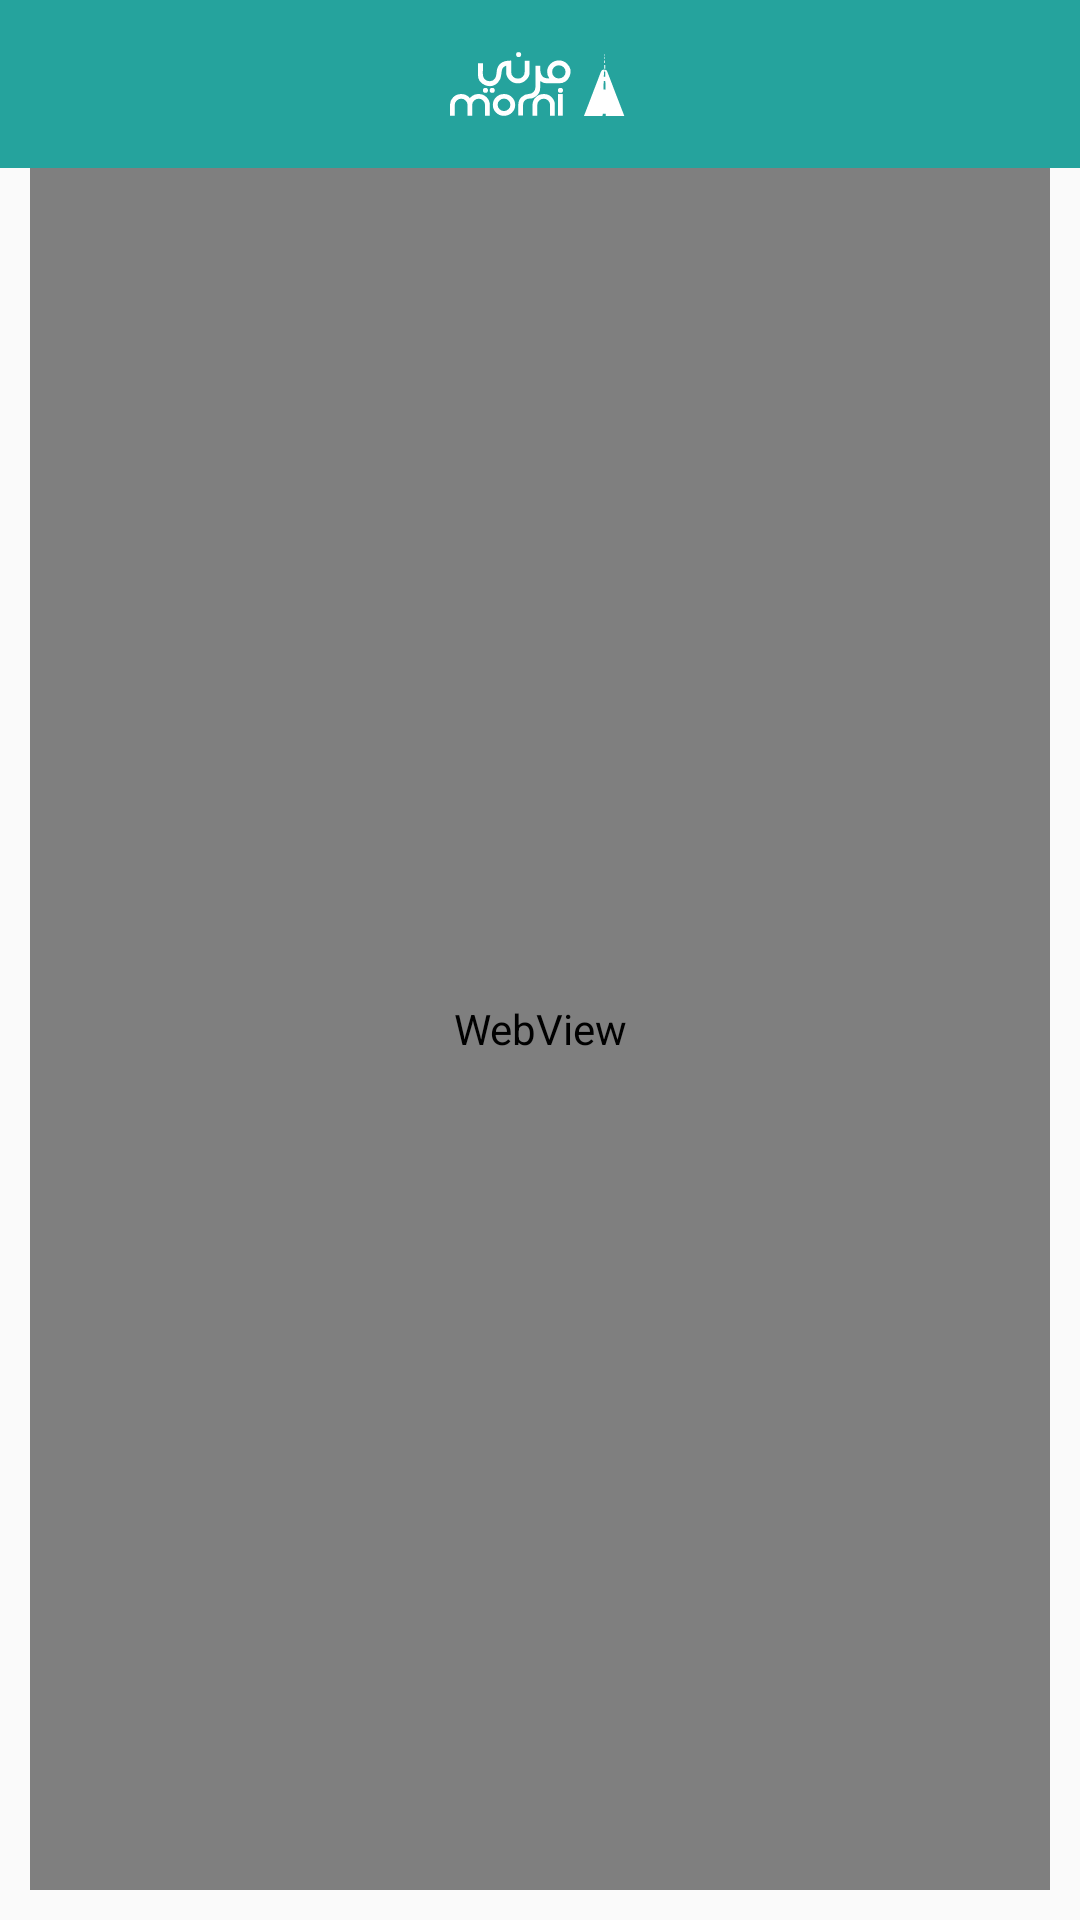

Layout XML and referenced resources for this Android screen:
<!-- AndroidManifest.xml: activity theme AppTheme.NoActionBar -->
<!-- res/layout/activity_blog_details.xml -->
<?xml version="1.0" encoding="utf-8"?>
<android.support.constraint.ConstraintLayout
    xmlns:android="http://schemas.android.com/apk/res/android" android:layout_width="match_parent"
    android:layout_height="match_parent"
    android:layoutDirection="locale"
    android:orientation="vertical">

    <android.support.design.widget.AppBarLayout
        android:layout_width="match_parent"
        android:layout_height="wrap_content"
>
        <android.support.v7.widget.Toolbar
            android:id="@+id/toolbar"
            android:layout_width="match_parent"
            android:layout_height="?attr/actionBarSize"
            android:background="?attr/colorPrimary">

        <ImageView
            android:layout_width="60dp"
            android:layout_height="wrap_content"
            android:layout_gravity="center"
            android:layout_marginBottom="@dimen/dim_5_dp"
            android:src="@drawable/ic_logo"/>
        </android.support.v7.widget.Toolbar>
    </android.support.design.widget.AppBarLayout>
    <WebView
        android:layout_marginTop="56dp"
        android:layout_marginStart="10dp"
        android:layout_marginEnd="10dp"
        android:layout_marginBottom="10dp"
        android:id="@+id/wv_blog_details"
        android:layout_width="match_parent"
        android:layout_height="match_parent"
        ></WebView>

</android.support.constraint.ConstraintLayout>
<!-- resources referenced by this layout -->
<resources>
  <dimen name="dim_5_dp">5dp</dimen>
  <!-- drawable ic_logo: vector/xml drawable (drawable, 5218 chars, omitted) -->
  <style name="AppTheme.NoActionBar">
          <item name="windowNoTitle">true</item>
          <item name="windowActionBar">false</item>
          <item name="android:homeAsUpIndicator">@drawable/ic_back_button</item>
      </style>
</resources>
